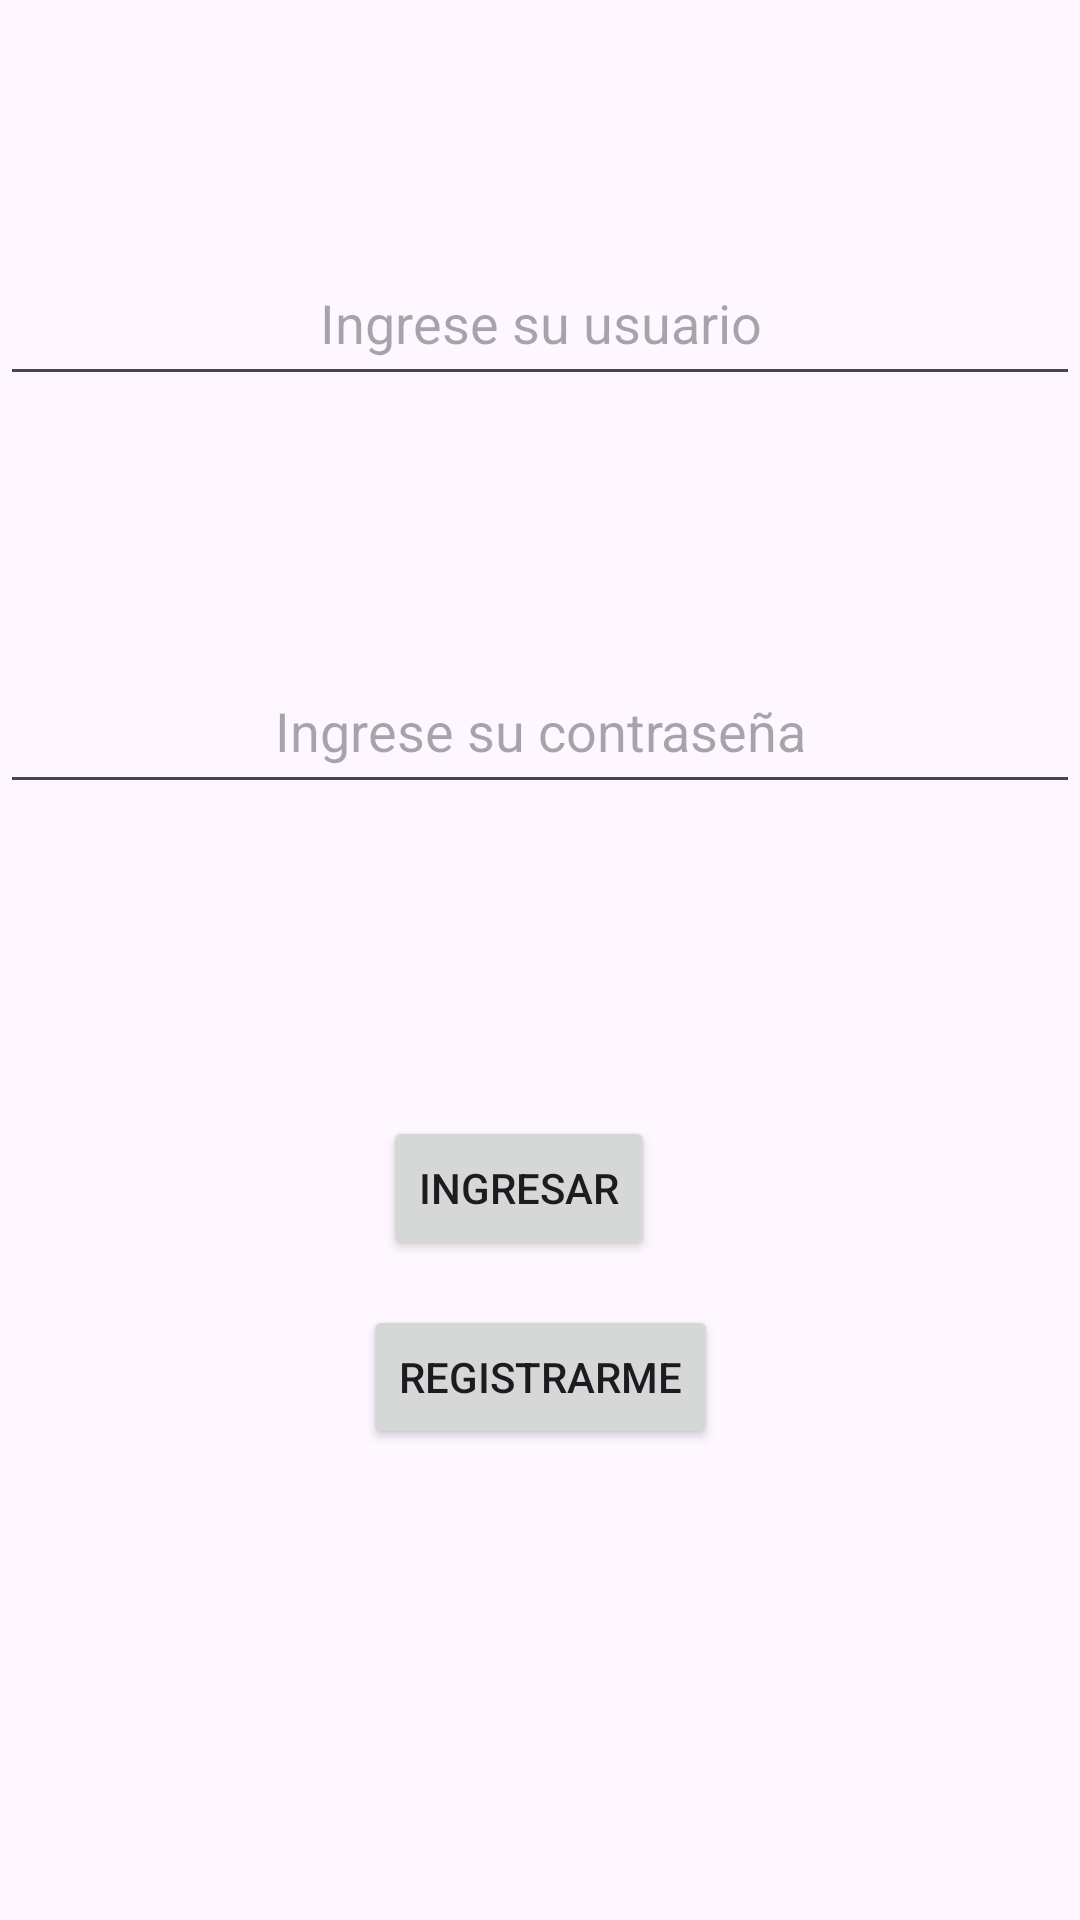

Produce the Android XML layout that renders to this screen, including the resource entries it uses.
<!-- AndroidManifest.xml: application theme Theme.Tp3Lab3LoginConAvatar -->
<!-- res/layout/activity_main.xml -->
<?xml version="1.0" encoding="utf-8"?>
<androidx.constraintlayout.widget.ConstraintLayout xmlns:android="http://schemas.android.com/apk/res/android"
    xmlns:app="http://schemas.android.com/apk/res-auto"
    xmlns:tools="http://schemas.android.com/tools"
    android:id="@+id/main"
    android:layout_width="match_parent"
    android:layout_height="match_parent"
    tools:context=".ui.login.MainActivity">

    <EditText
        android:id="@+id/etUsuario"
        android:layout_width="match_parent"
        android:layout_height="52dp"
        android:layout_marginTop="80dp"
        android:ems="10"
        android:gravity="center"
        android:hint="Ingrese su usuario"
        android:inputType="text"
        app:layout_constraintEnd_toEndOf="parent"
        app:layout_constraintHorizontal_bias="0.497"
        app:layout_constraintStart_toStartOf="parent"
        app:layout_constraintTop_toTopOf="parent" />

    <EditText
        android:id="@+id/etPass"
        android:layout_width="match_parent"
        android:layout_height="52dp"
        android:layout_marginTop="84dp"
        android:ems="10"
        android:gravity="center"
        android:hint="Ingrese su contraseña"
        android:inputType="textPassword"
        app:layout_constraintEnd_toEndOf="parent"
        app:layout_constraintHorizontal_bias="0.432"
        app:layout_constraintStart_toStartOf="parent"
        app:layout_constraintTop_toBottomOf="@+id/etUsuario" />

    <Button
        android:id="@+id/btnIngresar"
        android:layout_width="wrap_content"
        android:layout_height="wrap_content"
        android:layout_marginTop="104dp"
        android:text="Ingresar"
        app:layout_constraintEnd_toEndOf="parent"
        app:layout_constraintHorizontal_bias="0.474"
        app:layout_constraintStart_toStartOf="parent"
        app:layout_constraintTop_toBottomOf="@+id/etPass" />

    <Button
        android:id="@+id/btnRegistrar"
        android:layout_width="wrap_content"
        android:layout_height="wrap_content"
        android:text="Registrarme"
        app:layout_constraintBottom_toBottomOf="parent"
        app:layout_constraintEnd_toEndOf="parent"
        app:layout_constraintStart_toStartOf="parent"
        app:layout_constraintTop_toBottomOf="@+id/btnIngresar"
        app:layout_constraintVertical_bias="0.087" />
</androidx.constraintlayout.widget.ConstraintLayout>
<!-- resources referenced by this layout -->
<resources>
  <style name="Theme.Tp3Lab3LoginConAvatar" parent="Base.Theme.Tp3Lab3LoginConAvatar" />
  <style name="Base.Theme.Tp3Lab3LoginConAvatar" parent="Theme.Material3.DayNight.NoActionBar">
          
          
      </style>
</resources>
